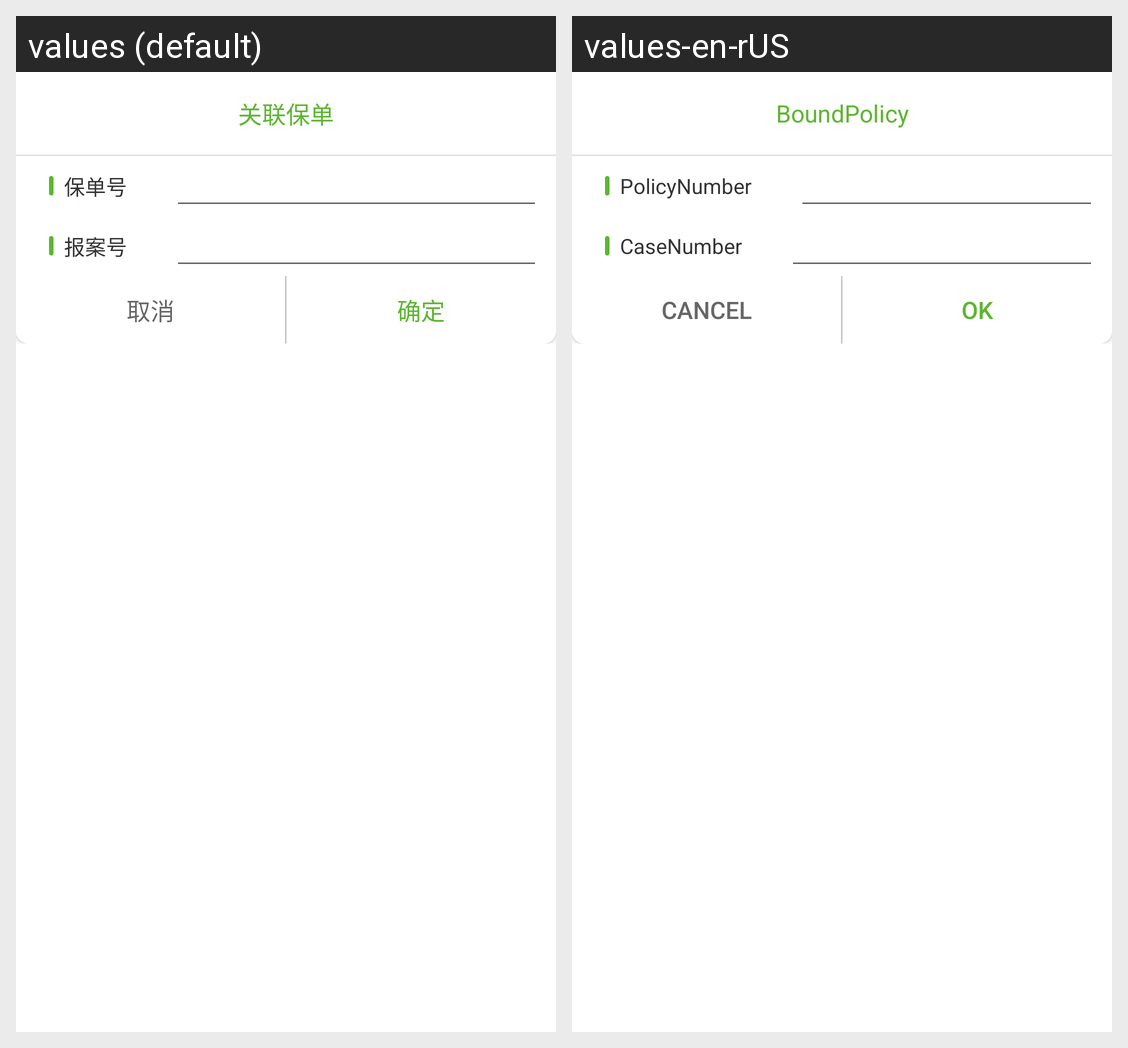

Here is an Android app screen in its default locale and in the app's own translations. Write out the translated-string differences for the strings that appear on this screen.
Android screen res/layout/dialog_bound.xml rendered under 2 locales, left to right: values (default), values-en-rUS. Device: Nexus 5 (rendered at 1080×1920; each locale shown at half size, 540×960, under a caption strip naming it); theme Theme.MaterialComponents.DayNight.NoActionBar.
Strings drawn on this screen, with the default value and each locale's value (text and hints the layout hard-codes, and strings that could not be matched under every locale, appear in the picture but are not listed):

bound_policy
  values: 关联保单
  values-en-rUS: BoundPolicy

policy_number
  values: 保单号
  values-en-rUS: PolicyNumber

case_number
  values: 报案号
  values-en-rUS: CaseNumber

cancle
  values: 取消
  values-en-rUS: Cancel

confirm
  values: 确定
  values-en-rUS: Ok
